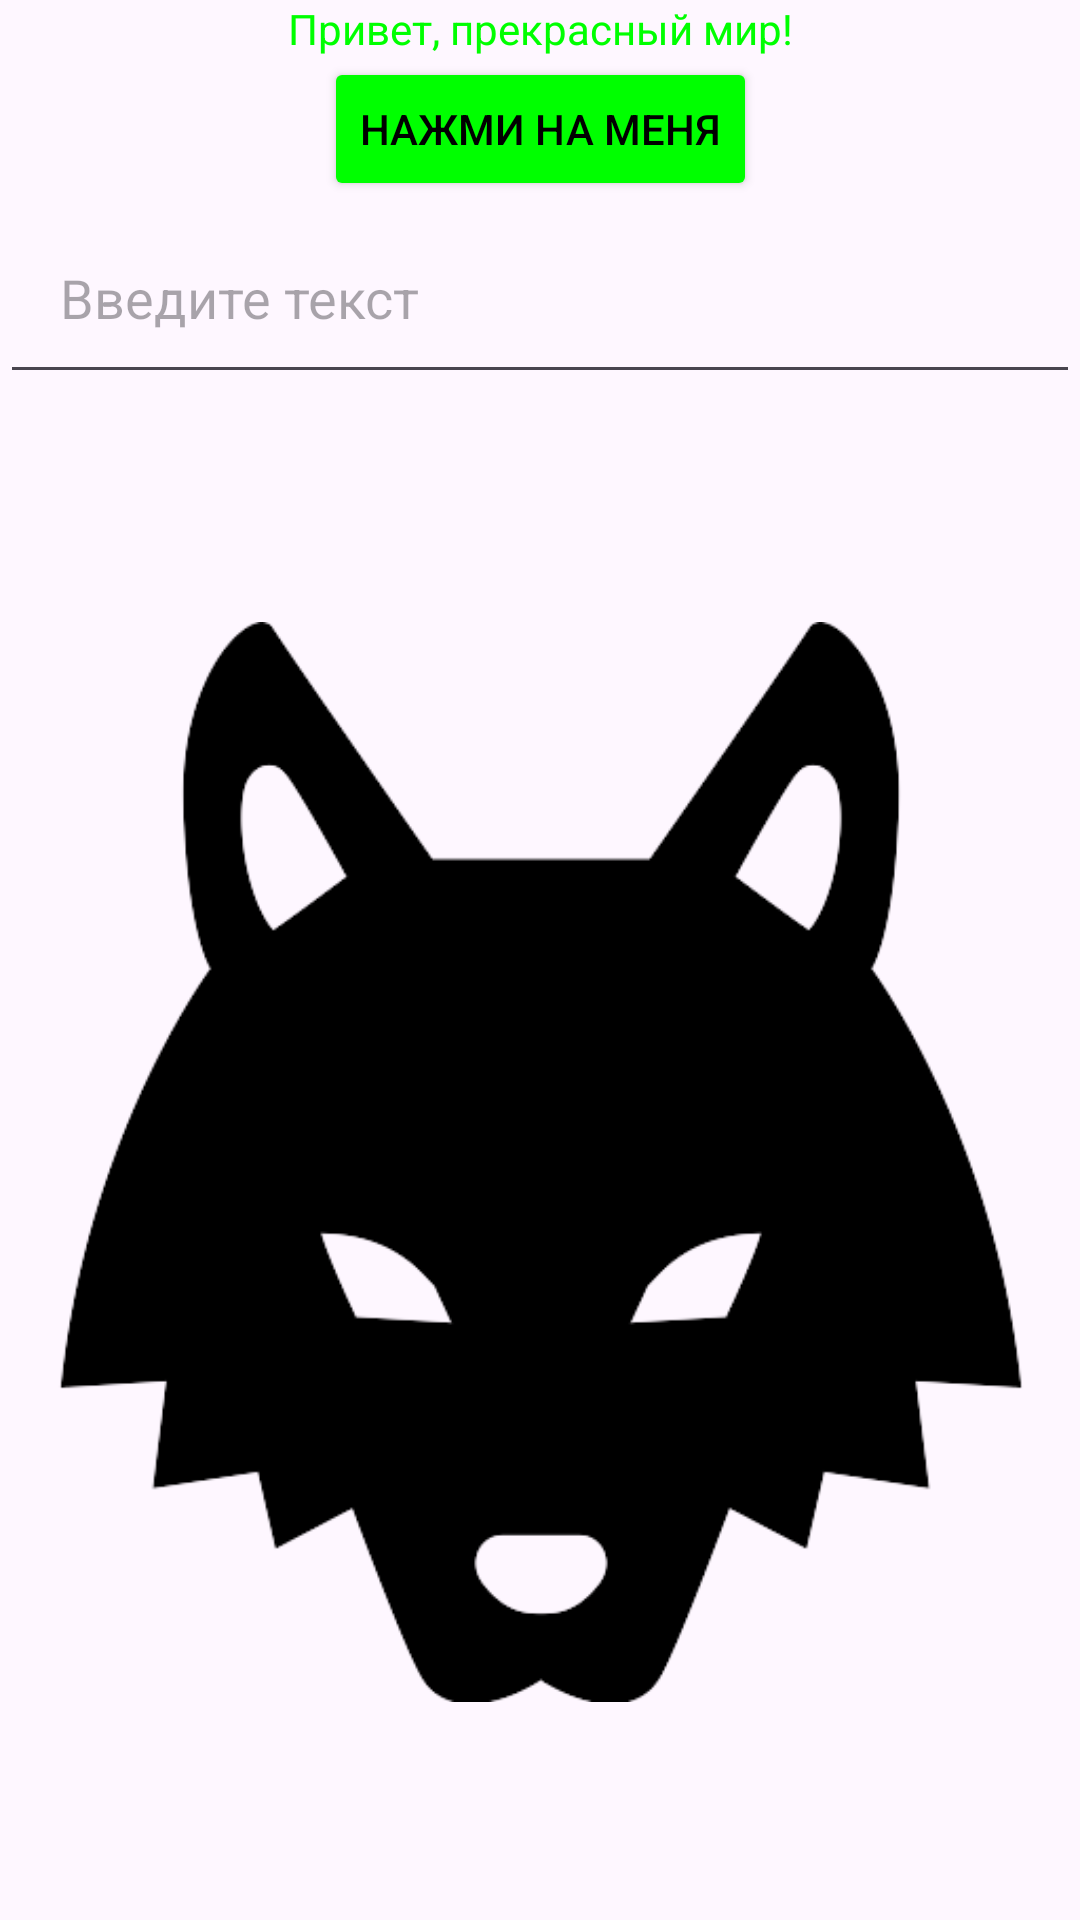

This screen was rendered from an Android layout file. Write that file and the resources it references.
<!-- AndroidManifest.xml: application theme Theme.MyApplication_pr3 -->
<!-- res/layout/fragment_constraint_layout.xml -->
<?xml version="1.0" encoding="utf-8"?>
<androidx.constraintlayout.widget.ConstraintLayout
    xmlns:android="http://schemas.android.com/apk/res/android"
    xmlns:app="http://schemas.android.com/apk/res-auto"
    android:layout_width="match_parent"
    android:layout_height="match_parent">

    <TextView
        android:id="@+id/textViewConstraintLayout"
        android:layout_width="wrap_content"
        android:layout_height="wrap_content"
        android:text="@string/hello_message"
        android:textColor="@color/green"
        app:layout_constraintTop_toTopOf="parent"
        app:layout_constraintStart_toStartOf="parent"
        app:layout_constraintEnd_toEndOf="parent" />

    <Button
        android:id="@+id/buttonConstraintLayout"
        android:layout_width="wrap_content"
        android:layout_height="wrap_content"
        android:text="@string/tap_message"
        android:textColor="@color/black"
        android:backgroundTint="@color/green"
        app:layout_constraintTop_toBottomOf="@id/textViewConstraintLayout"
        app:layout_constraintStart_toStartOf="parent"
        app:layout_constraintEnd_toEndOf="parent" />
    

    <EditText
        android:id="@+id/editTextConstraintLayout"
        android:layout_width="0dp"
        android:layout_height="wrap_content"
        android:hint="@string/edit_message"
        android:inputType="text"
        android:padding="20dp"
        app:layout_constraintTop_toBottomOf="@id/buttonConstraintLayout"
        app:layout_constraintStart_toStartOf="parent"
        app:layout_constraintEnd_toEndOf="parent" />

    <ImageView
        android:id="@+id/imageViewConstraintLayout"
        android:layout_width="wrap_content"
        android:layout_height="wrap_content"
        android:src="@drawable/secondimage"
        app:layout_constraintTop_toBottomOf="@id/editTextConstraintLayout"
        app:layout_constraintStart_toStartOf="parent"
        app:layout_constraintEnd_toEndOf="parent" />

</androidx.constraintlayout.widget.ConstraintLayout>
<!-- resources referenced by this layout -->
<resources>
  <color name="black">#ff000000</color>
  <color name="green">#ff00ff00</color>
  <!-- drawable secondimage: png bitmap (drawable, 13532 bytes) -->
  <string name="edit_message">Введите текст</string>
  <string name="hello_message">Привет, прекрасный мир!</string>
  <string name="tap_message">Нажми на меня</string>
  <style name="Theme.MyApplication_pr3" parent="Base.Theme.MyApplication_pr3" />
  <style name="Base.Theme.MyApplication_pr3" parent="Theme.Material3.DayNight.NoActionBar">
          
          
      </style>
</resources>
